The GitHub repository MeganRows/MangroveCNN contains a labelled image folder "vgg19_TVT" with 8 categories: acrostichum aureum, bruguiera cylindrica, bruguiera gymnorhiza, bruguiera sexangula, camptostemon philippensis, ceriops decandra, lumnitzera racemosa, sonneratia alba. Examples follow, each with its label.

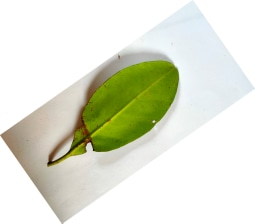
Label: ceriops decandra

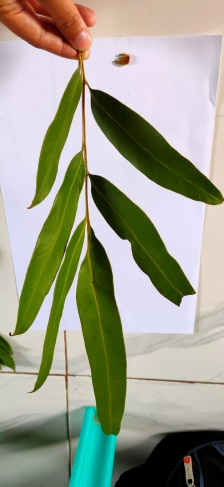
Label: acrostichum aureum

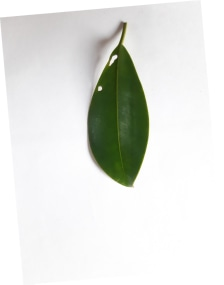
Label: bruguiera gymnorhiza

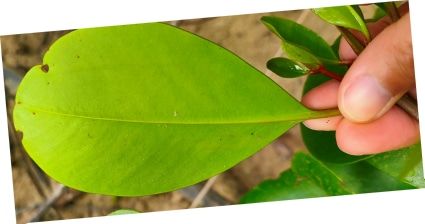
Label: sonneratia alba

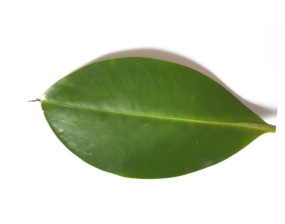
Label: bruguiera sexangula

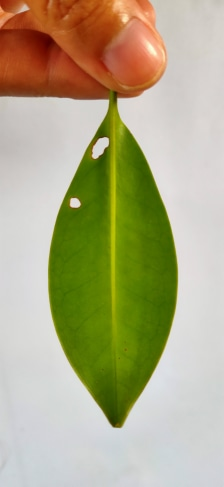
Label: bruguiera cylindrica
